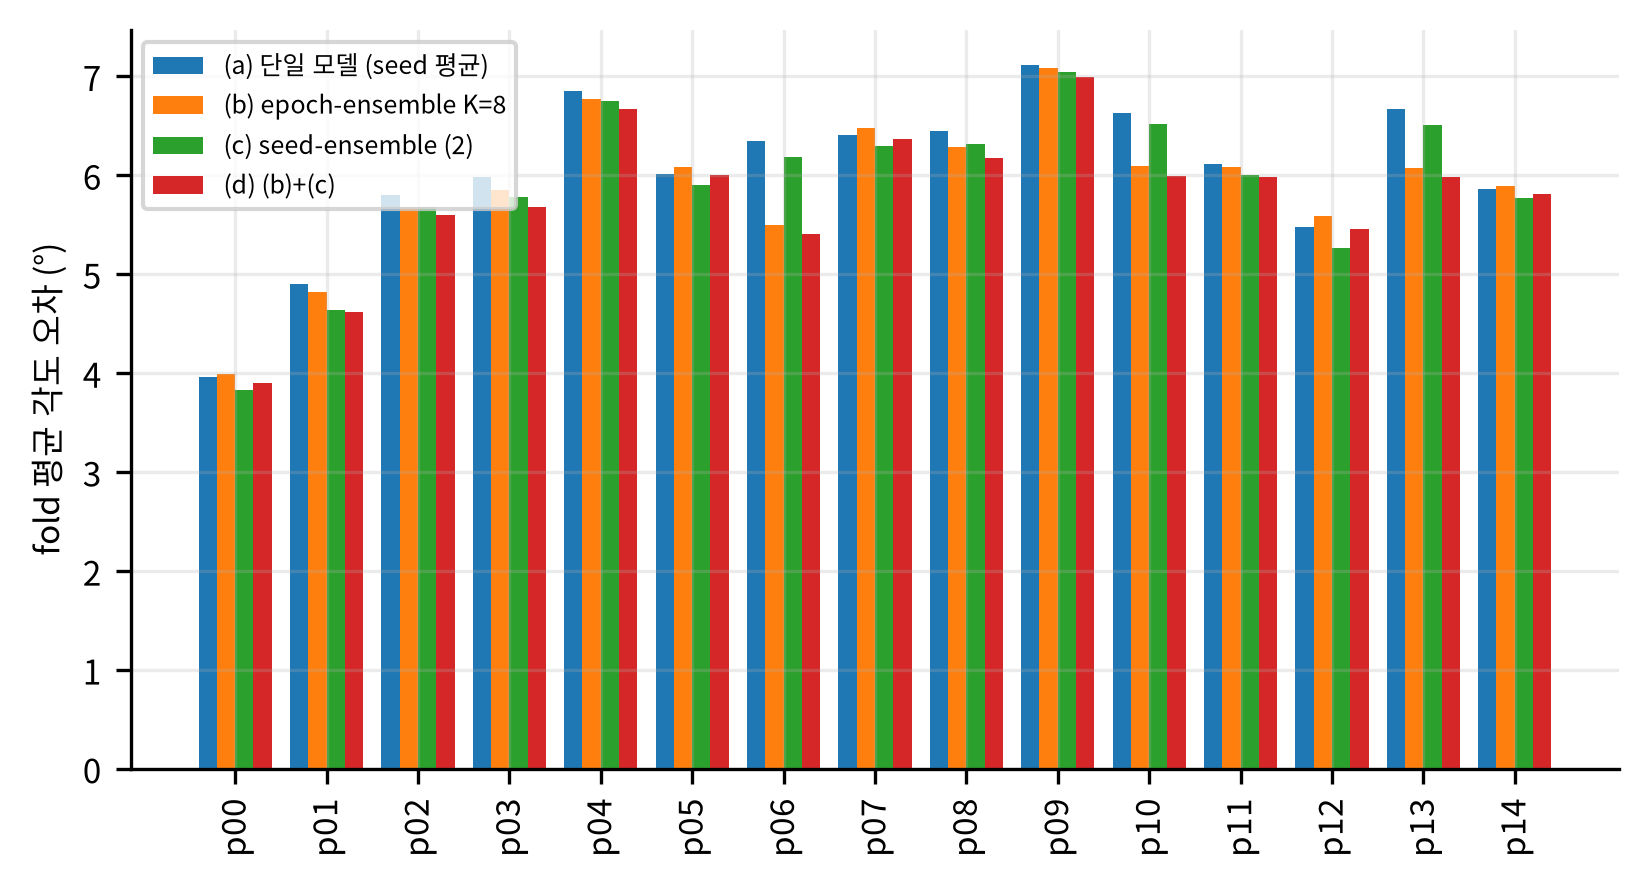

The table this chart was drawn from, first rows:
person, (a) 단일 모델 (seed 평균), (b) epoch-ensemble K=8, (c) seed-ensemble (2), (d) (b)+(c)
p00, 3.959, 3.994, 3.83, 3.895
p01, 4.897, 4.817, 4.635, 4.622
p02, 5.798, 5.682, 5.679, 5.595
p03, 5.979, 5.849, 5.776, 5.674
p04, 6.851, 6.77, 6.749, 6.668
p05, 6.01, 6.079, 5.903, 6.005
p06, 6.348, 5.493, 6.189, 5.41
p07, 6.406, 6.474, 6.292, 6.363
p08, 6.443, 6.288, 6.312, 6.171
p09, 7.117, 7.085, 7.043, 6.991
p10, 6.629, 6.097, 6.522, 5.995
p11, 6.115, 6.084, 6.004, 5.984
p12, 5.474, 5.584, 5.267, 5.461
p13, 6.67, 6.074, 6.512, 5.982
p14, 5.857, 5.896, 5.775, 5.814
